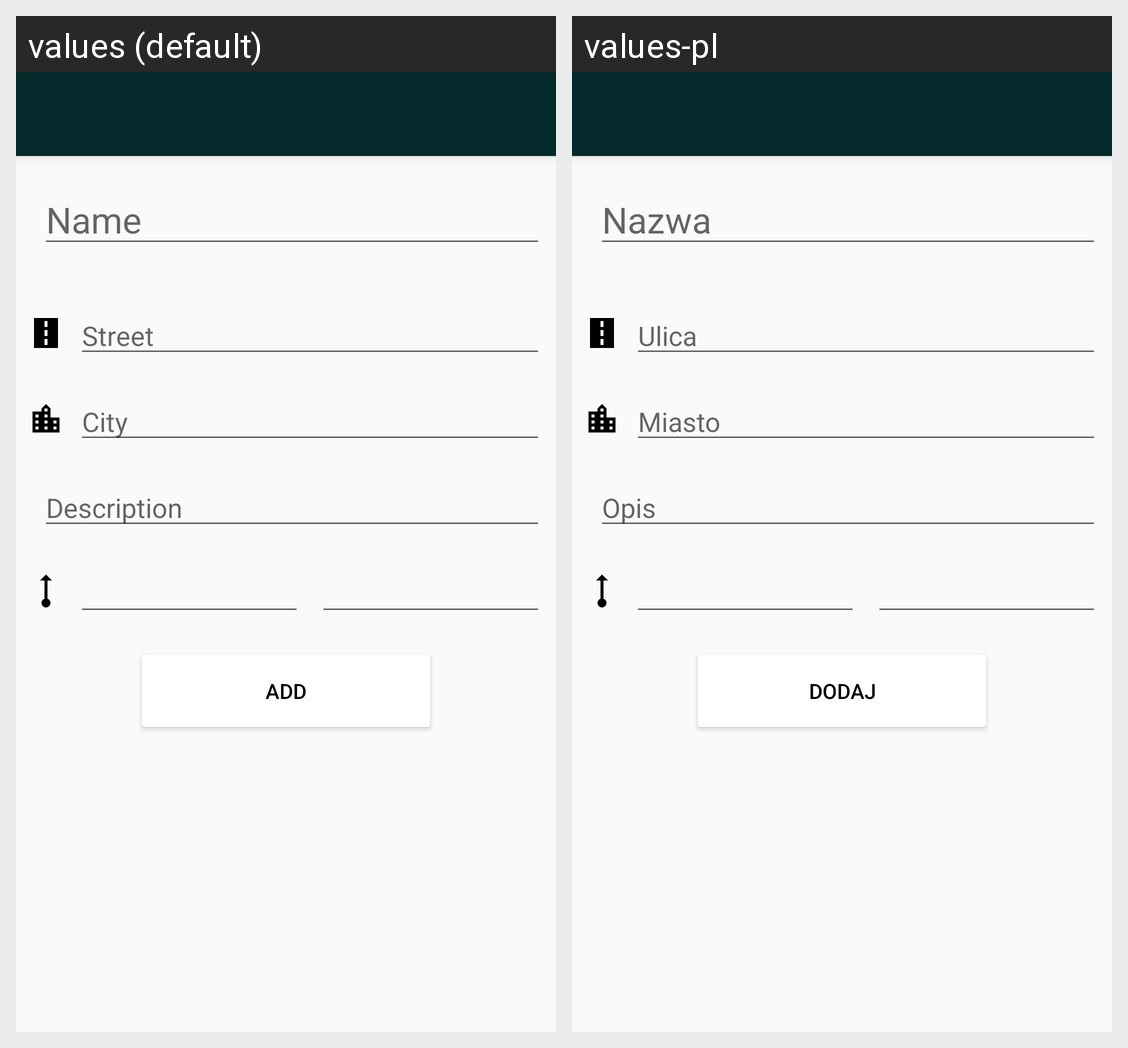

The Android screen above is rendered under two locales of the same app. Produce the string resources it draws, with the default and per-locale values.
Android screen res/layout/activity_add_new_place.xml rendered under 2 locales, left to right: values (default), values-pl. Device: Nexus 5 (rendered at 1080×1920; each locale shown at half size, 540×960, under a caption strip naming it); theme AppTheme.
Strings drawn on this screen, with the default value and each locale's value (text and hints the layout hard-codes, and strings that could not be matched under every locale, appear in the picture but are not listed):

add_new_place_name_hint
  values: Name
  values-pl: Nazwa

add_new_place_address_hint
  values: Street
  values-pl: Ulica

add_new_place_description_hint
  values: Description
  values-pl: Opis

add_new_place_add_button
  values: Add
  values-pl: Dodaj

add_new_place_city_hint
  values: City
  values-pl: Miasto
